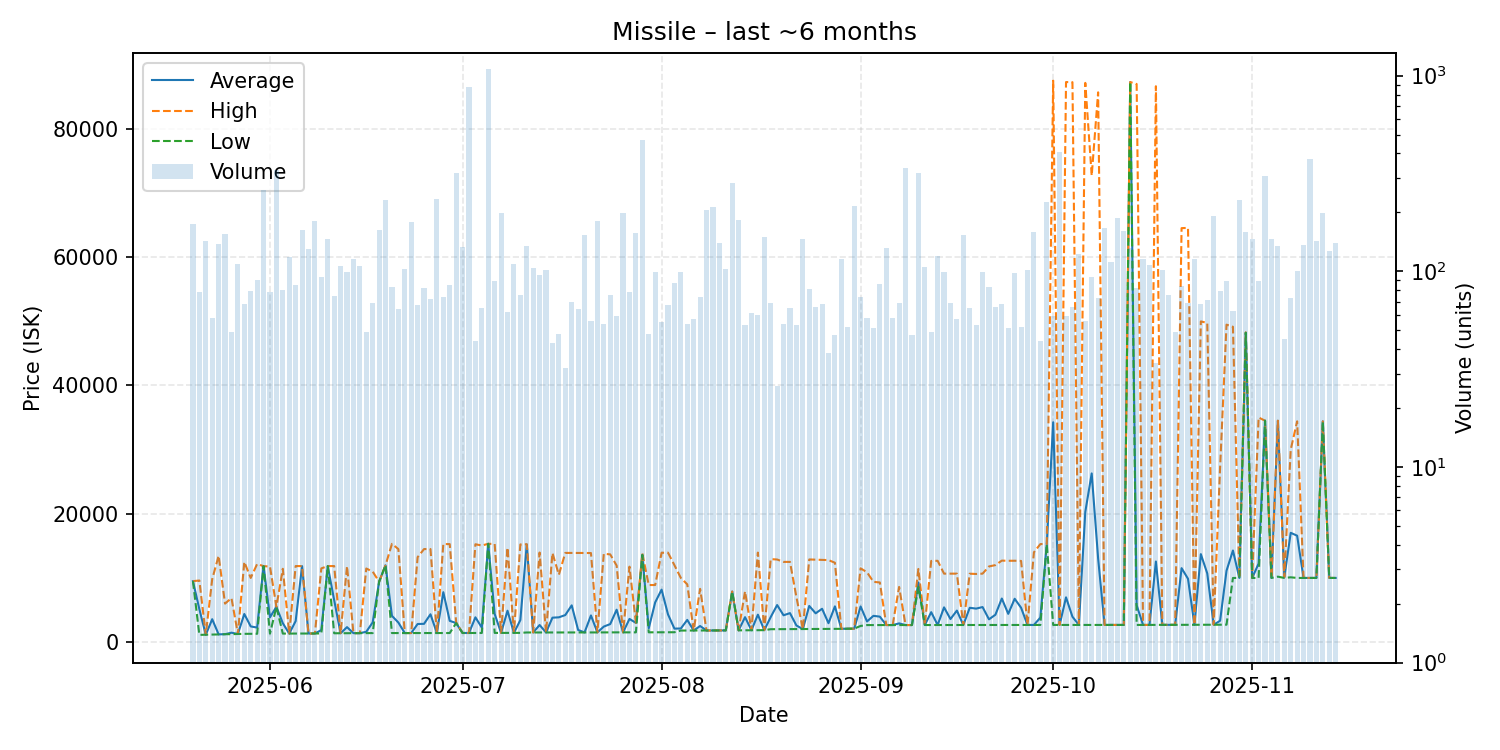

Source data for this figure (header and first rows):
date, average, highest, lowest, order_count, volume
2025-05-20, 9499, 9499, 9499, 43, 174
2025-05-21, 5134, 9599, 1130, 37, 78
2025-05-22, 1150, 1150, 1150, 27, 142
2025-05-23, 3572, 9800, 1171, 35, 58
2025-05-24, 1210, 13450, 1200, 40, 138
2025-05-25, 1235, 6000, 1232, 53, 155
2025-05-26, 1470, 6866, 1241, 31, 49
2025-05-27, 1273, 1273, 1272, 52, 109
2025-05-28, 4383, 12490, 1292, 37, 68
2025-05-29, 2445, 10000, 1296, 44, 79
2025-05-30, 2267, 12175, 1302, 40, 90
2025-05-31, 11840, 11840, 11840, 71, 261
2025-06-01, 3871, 11780, 1321, 46, 78
2025-06-02, 5499, 5499, 5499, 43, 329
2025-06-03, 2948, 11425, 1330, 45, 80
2025-06-04, 1330, 1330, 1330, 49, 118
2025-06-05, 3280, 11850, 1330, 28, 85
2025-06-06, 11840, 11850, 1330, 47, 162
2025-06-07, 1341, 1341, 1341, 49, 130
2025-06-08, 1351, 1351, 1351, 44, 180
2025-06-09, 1878, 11490, 1352, 43, 93
2025-06-10, 11850, 11850, 11850, 36, 147
2025-06-11, 6535, 11850, 1380, 35, 75
2025-06-12, 1381, 1390, 1381, 44, 106
2025-06-13, 2336, 11830, 1390, 42, 99
2025-06-14, 1400, 1400, 1400, 47, 115
2025-06-15, 1400, 1400, 1400, 40, 106
2025-06-16, 1609, 11470, 1404, 30, 49
2025-06-17, 3082, 10990, 1408, 34, 69
2025-06-18, 9410, 9410, 9410, 32, 162
2025-06-19, 11970, 11970, 11970, 37, 232
2025-06-20, 4092, 15310, 1413, 38, 83
2025-06-21, 3049, 14495, 1414, 42, 64
2025-06-22, 1415, 1415, 1415, 39, 103
2025-06-23, 1415, 1415, 1415, 48, 179
2025-06-24, 2825, 13240, 1415, 32, 67
2025-06-25, 2853, 14500, 1417, 39, 82
2025-06-26, 4339, 14500, 1418, 39, 72
2025-06-27, 1418, 1418, 1418, 29, 235
2025-06-28, 7784, 15280, 1418, 36, 74
2025-06-29, 3318, 15270, 1418, 38, 85
2025-06-30, 2966, 3100, 2966, 34, 317
2025-07-01, 1424, 1424, 1424, 50, 133
2025-07-02, 1424, 1424, 1424, 38, 877
2025-07-03, 3864, 15250, 1424, 25, 44
2025-07-04, 2263, 15050, 1424, 24, 65
2025-07-05, 15320, 15320, 15320, 39, 1083
2025-07-06, 4392, 15290, 1435, 35, 89
2025-07-07, 1435, 1435, 1435, 35, 199
2025-07-08, 4892, 14720, 1438, 32, 62
2025-07-09, 1440, 1440, 1440, 32, 109
2025-07-10, 3440, 15220, 1444, 30, 76
2025-07-11, 15210, 15250, 1503, 38, 134
2025-07-12, 1502, 1502, 1502, 38, 104
2025-07-13, 2668, 13960, 1502, 42, 96
2025-07-14, 1503, 1503, 1503, 39, 102
2025-07-15, 3809, 13885, 1505, 30, 43
2025-07-16, 3865, 10500, 1506, 28, 48
2025-07-17, 4217, 13900, 1506, 26, 32
2025-07-18, 5730, 13900, 1506, 36, 70
... 119 more rows
